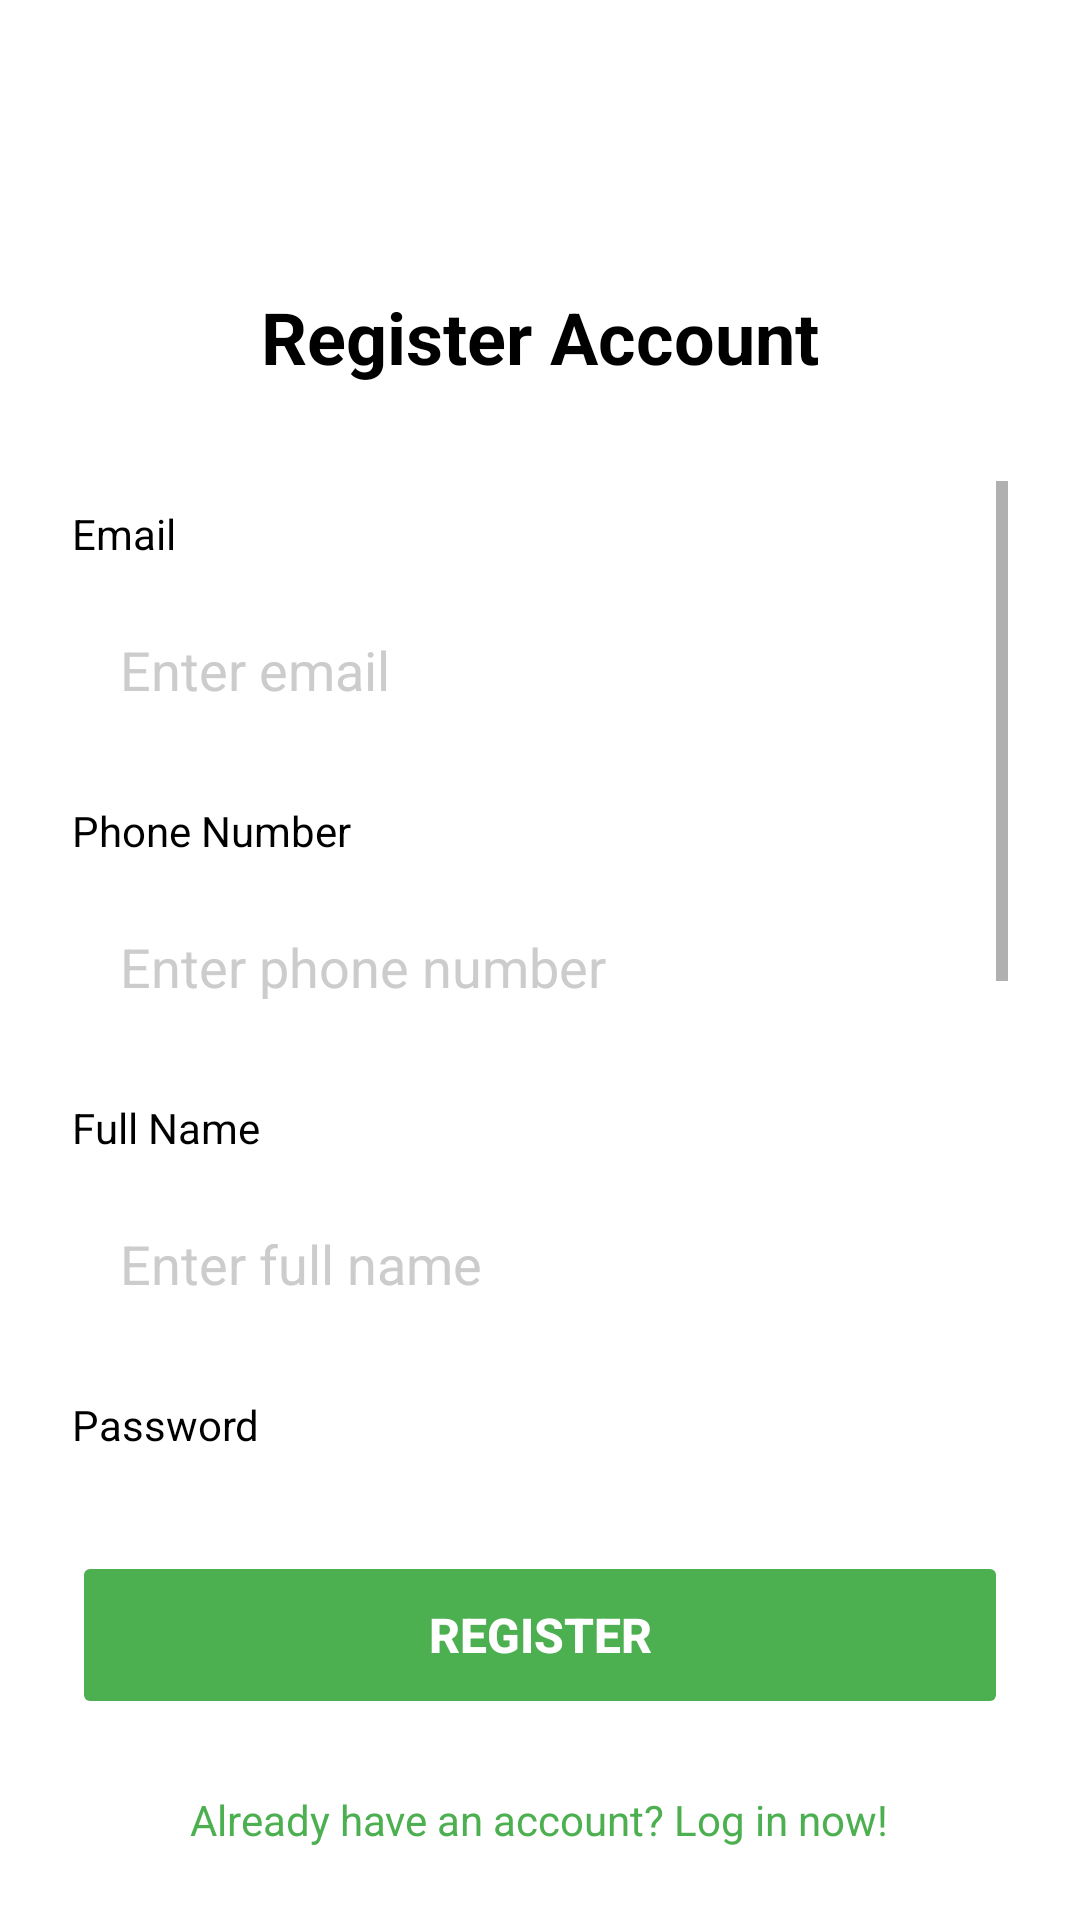

This screen was rendered from an Android layout file. Write that file and the resources it references.
<!-- AndroidManifest.xml: application theme Theme.AppCompat.Light -->
<!-- res/layout/activity_register.xml -->
<?xml version="1.0" encoding="utf-8"?>
<LinearLayout xmlns:android="http://schemas.android.com/apk/res/android"
    android:layout_width="match_parent"
    android:layout_height="match_parent"
    android:orientation="vertical"
    android:background="@android:color/white"
    android:paddingStart="24dp"
    android:paddingEnd="24dp"
    android:paddingTop="@dimen/activity_top_padding_large"
    android:paddingBottom="16dp">

    
    <TextView
        android:layout_width="match_parent"
        android:layout_height="wrap_content"
        android:layout_marginTop="24dp"
        android:layout_marginBottom="32dp"
        android:text="@string/register_account"
        android:textSize="24sp"
        android:textStyle="bold"
        android:textColor="@android:color/black"
        android:gravity="center" />

    
    <ScrollView
        android:layout_width="match_parent"
        android:layout_height="0dp"
        android:layout_weight="1">

        <LinearLayout
            android:layout_width="match_parent"
            android:layout_height="wrap_content"
            android:orientation="vertical">

            
            <TextView
                android:layout_width="match_parent"
                android:layout_height="wrap_content"
                android:text="@string/email"
                android:textSize="14sp"
                android:textColor="@android:color/black"
                android:layout_marginTop="8dp"
                android:layout_marginBottom="8dp" />

            <EditText
                android:id="@+id/etEmail"
                android:layout_width="match_parent"
                android:layout_height="56dp"
                android:hint="@string/enter_email"
                android:inputType="textEmailAddress"
                android:paddingStart="16dp"
                android:paddingEnd="16dp"
                android:background="@drawable/edit_text_background"
                android:textColor="@android:color/black"
                android:textColorHint="#CCCCCC" />

            
            <TextView
                android:layout_width="match_parent"
                android:layout_height="wrap_content"
                android:text="@string/phone_number"
                android:textSize="14sp"
                android:textColor="@android:color/black"
                android:layout_marginTop="16dp"
                android:layout_marginBottom="8dp" />

            <EditText
                android:id="@+id/etPhoneNumber"
                android:layout_width="match_parent"
                android:layout_height="56dp"
                android:hint="@string/enter_phone_number"
                android:inputType="phone"
                android:paddingStart="16dp"
                android:paddingEnd="16dp"
                android:background="@drawable/edit_text_background"
                android:textColor="@android:color/black"
                android:textColorHint="#CCCCCC" />

            
            <TextView
                android:layout_width="match_parent"
                android:layout_height="wrap_content"
                android:text="@string/full_name"
                android:textSize="14sp"
                android:textColor="@android:color/black"
                android:layout_marginTop="16dp"
                android:layout_marginBottom="8dp" />

            <EditText
                android:id="@+id/etFullName"
                android:layout_width="match_parent"
                android:layout_height="56dp"
                android:hint="@string/enter_full_name"
                android:inputType="text"
                android:paddingStart="16dp"
                android:paddingEnd="16dp"
                android:background="@drawable/edit_text_background"
                android:textColor="@android:color/black"
                android:textColorHint="#CCCCCC" />

            
            <TextView
                android:layout_width="match_parent"
                android:layout_height="wrap_content"
                android:text="@string/password"
                android:textSize="14sp"
                android:textColor="@android:color/black"
                android:layout_marginTop="16dp"
                android:layout_marginBottom="8dp" />

            <FrameLayout
                android:layout_width="match_parent"
                android:layout_height="56dp">

                <EditText
                    android:id="@+id/etPassword"
                    android:layout_width="match_parent"
                    android:layout_height="match_parent"
                    android:hint="@string/enter_password"
                    android:inputType="textPassword"
                    android:paddingStart="16dp"
                    android:paddingEnd="56dp"
                    android:background="@drawable/edit_text_background"
                    android:textColor="@android:color/black"
                    android:textColorHint="#CCCCCC" />

                <ImageButton
                    android:id="@+id/btnTogglePassword"
                    android:layout_width="48dp"
                    android:layout_height="match_parent"
                    android:layout_gravity="end"
                    android:background="?attr/selectableItemBackgroundBorderless"
                    android:contentDescription="@string/toggle_password"
                    android:src="@drawable/ic_visibility"
                    android:scaleType="centerInside" />
            </FrameLayout>

            
            <TextView
                android:layout_width="match_parent"
                android:layout_height="wrap_content"
                android:text="@string/confirm_password"
                android:textSize="14sp"
                android:textColor="@android:color/black"
                android:layout_marginTop="16dp"
                android:layout_marginBottom="8dp" />

            <FrameLayout
                android:layout_width="match_parent"
                android:layout_height="56dp">

                <EditText
                    android:id="@+id/etConfirmPassword"
                    android:layout_width="match_parent"
                    android:layout_height="match_parent"
                    android:hint="@string/enter_password"
                    android:inputType="textPassword"
                    android:paddingStart="16dp"
                    android:paddingEnd="56dp"
                    android:background="@drawable/edit_text_background"
                    android:textColor="@android:color/black"
                    android:textColorHint="#CCCCCC" />

                <ImageButton
                    android:id="@+id/btnToggleConfirmPassword"
                    android:layout_width="48dp"
                    android:layout_height="match_parent"
                    android:layout_gravity="end"
                    android:background="?attr/selectableItemBackgroundBorderless"
                    android:contentDescription="@string/toggle_password"
                    android:src="@drawable/ic_visibility"
                    android:scaleType="centerInside" />
            </FrameLayout>

            
            <TextView
                android:layout_width="match_parent"
                android:layout_height="wrap_content"
                android:text="@string/account_type"
                android:textSize="14sp"
                android:textColor="@android:color/black"
                android:layout_marginTop="24dp"
                android:layout_marginBottom="8dp" />

            <RadioGroup
                android:id="@+id/rgRole"
                android:layout_width="match_parent"
                android:layout_height="wrap_content"
                android:orientation="vertical">

                <RadioButton
                    android:id="@+id/rbCustomer"
                    android:layout_width="match_parent"
                    android:layout_height="wrap_content"
                    android:text="@string/customer"
                    android:checked="true"
                    android:textSize="14sp"
                    android:textColor="@android:color/black"
                    android:padding="12dp" />

                <RadioButton
                    android:id="@+id/rbCarOwner"
                    android:layout_width="match_parent"
                    android:layout_height="wrap_content"
                    android:text="@string/car_owner"
                    android:textSize="14sp"
                    android:textColor="@android:color/black"
                    android:padding="12dp" />
            </RadioGroup>

            
            <CheckBox
                android:id="@+id/cbTerms"
                android:layout_width="match_parent"
                android:layout_height="wrap_content"
                android:layout_marginTop="24dp"
                android:layout_marginBottom="16dp"
                android:text="@string/terms_text"
                android:textSize="12sp"
                android:textColor="#666666"
                android:buttonTint="#26C281" />

        </LinearLayout>
    </ScrollView>

    
    <Button
        android:id="@+id/btnRegister"
        android:layout_width="match_parent"
        android:layout_height="56dp"
        android:layout_marginTop="16dp"
        android:layout_marginBottom="16dp"
        android:text="@string/register"
        android:textSize="16sp"
        android:textColor="@android:color/white"
        android:textStyle="bold"
        android:backgroundTint="@color/primary_green"
        android:gravity="center"
        android:stateListAnimator="@null" />
    <TextView
        android:id="@+id/linkLogin"
        android:layout_width="wrap_content"
        android:layout_height="wrap_content"
        android:layout_gravity="center_horizontal"
        android:layout_marginTop="8dp"
        android:layout_marginBottom="8dp"
        android:text="@string/already_have_account_login"
        android:textColor="@color/primary_green"
        android:textSize="14sp"
        android:clickable="true"
        android:focusable="true"/>

</LinearLayout>
<!-- resources referenced by this layout -->
<resources>
  <color name="primary_green">#4CAF50</color>
  <dimen name="activity_top_padding_large">72dp</dimen>
  <string name="account_type">Account Type</string>
  <string name="already_have_account_login">Already have an account? Log in now!</string>
  <string name="car_owner">Car Owner</string>
  <string name="confirm_password">Confirm Password</string>
  <string name="customer">Customer</string>
  <string name="email">Email</string>
  <string name="enter_email">Enter email</string>
  <string name="enter_full_name">Enter full name</string>
  <string name="enter_password">Enter password</string>
  <string name="enter_phone_number">Enter phone number</string>
  <string name="full_name">Full Name</string>
  <string name="password">Password</string>
  <string name="phone_number">Phone Number</string>
  <string name="register">Register</string>
  <string name="register_account">Register Account</string>
  <string name="terms_text">I have read and agree to the Terms &amp; Conditions and Privacy Policy of Mioto</string>
  <string name="toggle_password">Toggle password visibility</string>
</resources>
